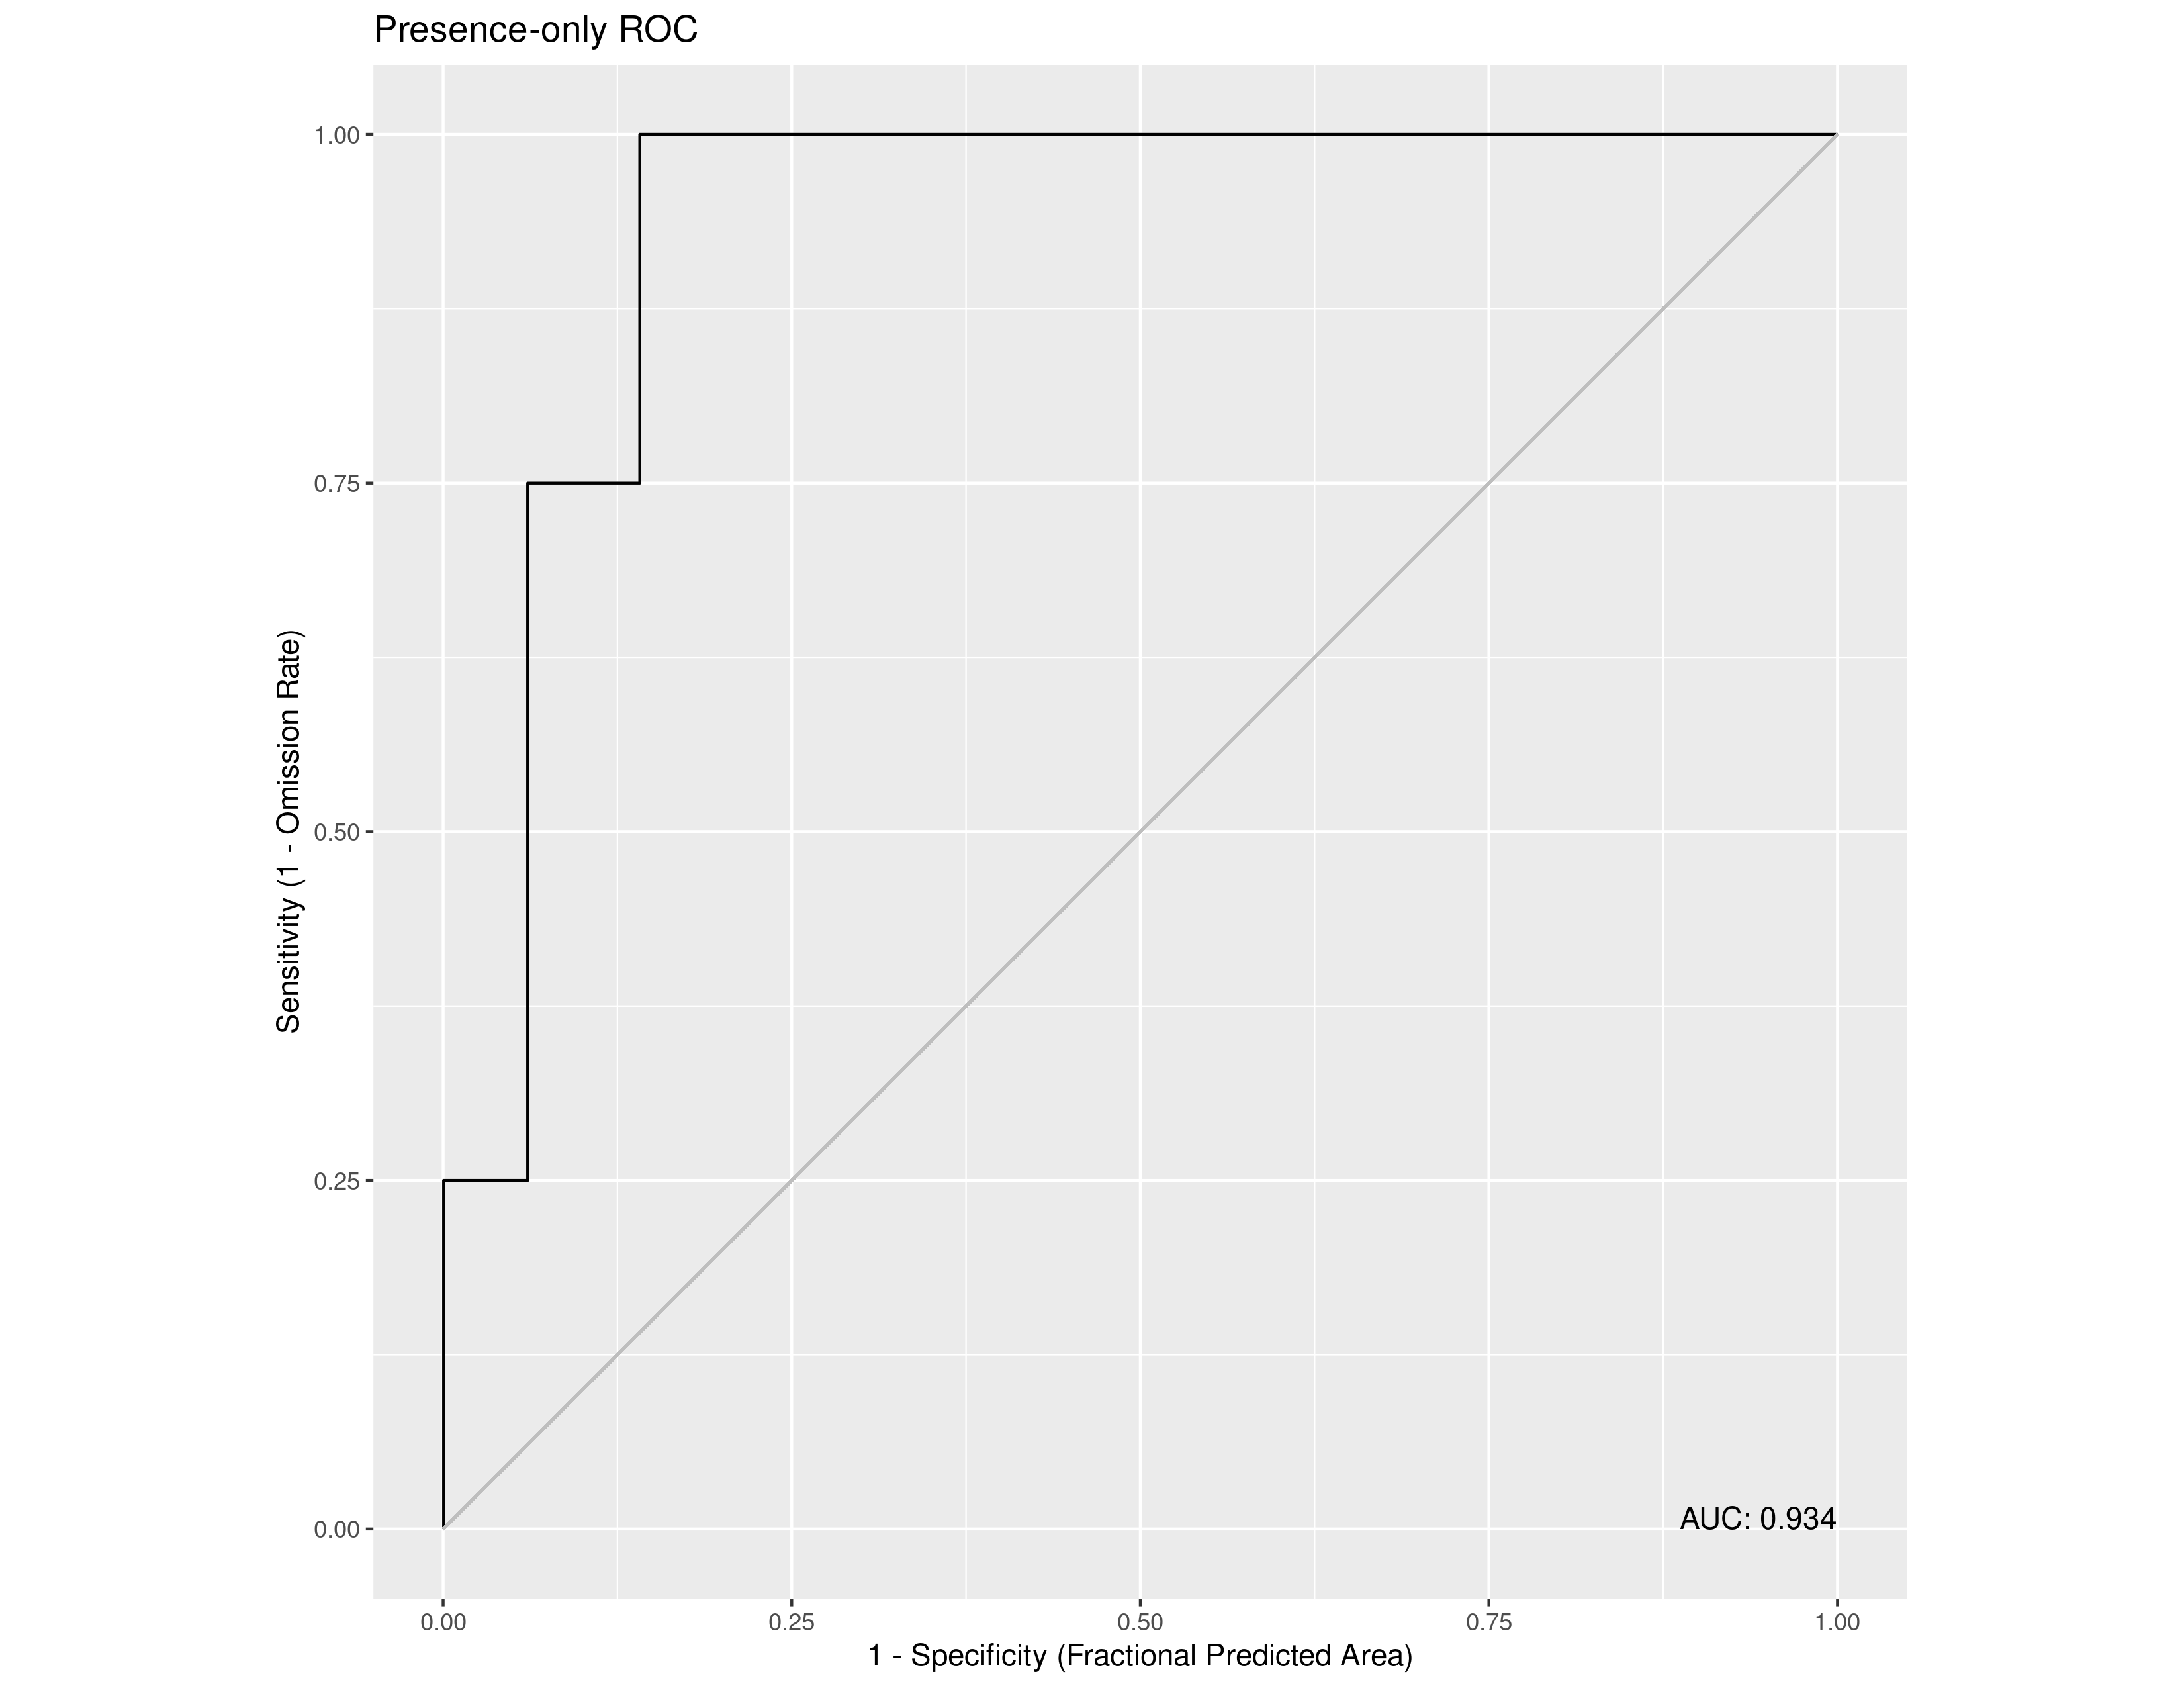

Values plotted in this chart, from the file beside it:
, value
1, 0.9344
